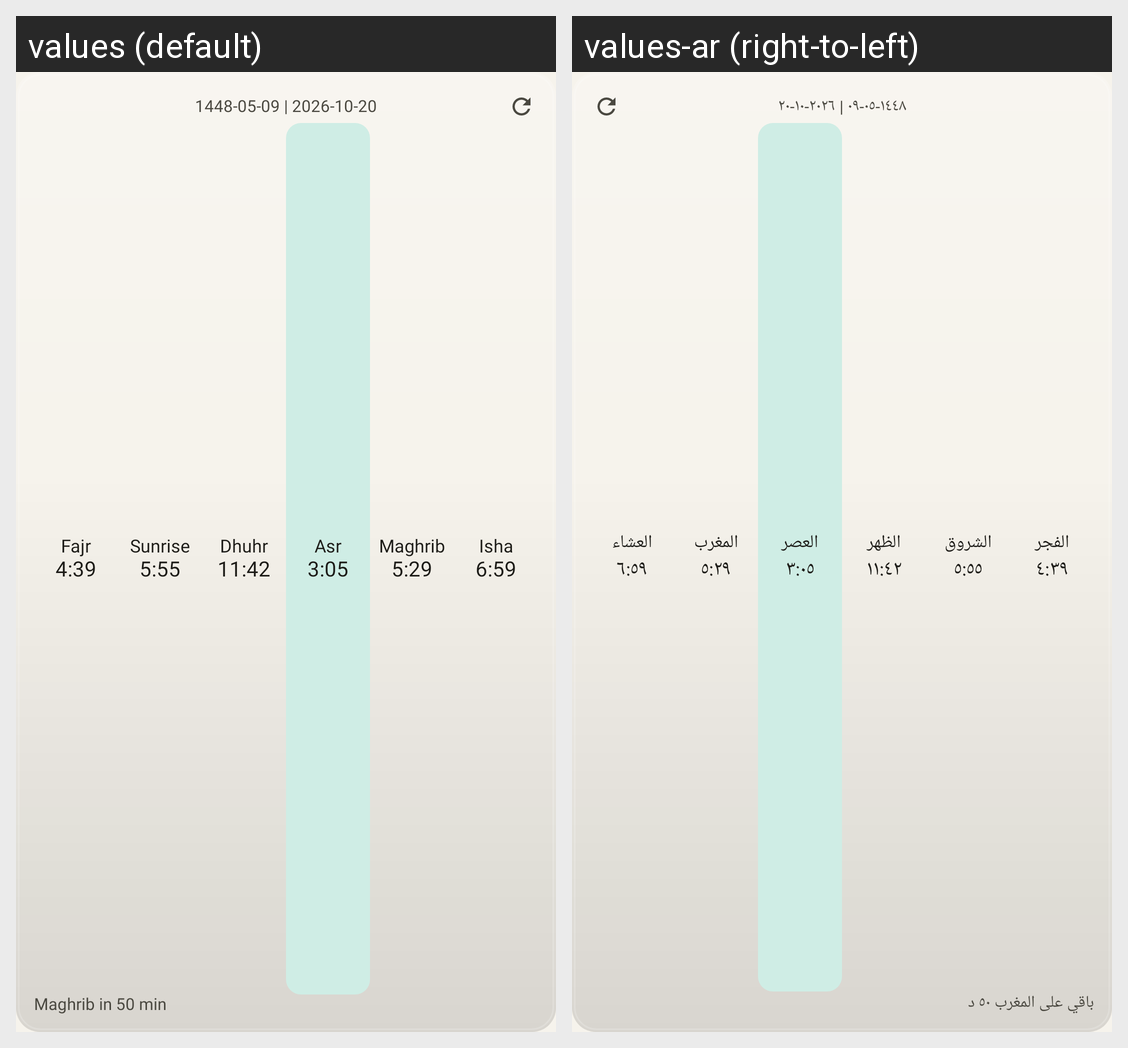

The Android screen above is rendered under two locales of the same app. Produce the string resources it draws, with the default and per-locale values.
Android screen res/layout/w_dayname.xml rendered under 2 locales, left to right: values (default), values-ar (right-to-left). Device: Nexus 5 (rendered at 1080×1920; each locale shown at half size, 540×960, under a caption strip naming it); theme Theme.Sakina.
Strings drawn on this screen, with the default value and each locale's value (text and hints the layout hard-codes, and strings that could not be matched under every locale, appear in the picture but are not listed):

w_sample_dates
  values: 1448-05-09 | 2026-10-20
  values-ar: ١٤٤٨-٠٥-٠٩ | ٢٠٢٦-١٠-٢٠

w_sample_fajr
  values: Fajr
  values-ar: الفجر

w_sample_t_fajr
  values: 4:39
  values-ar: ٤:٣٩

w_sample_sunrise
  values: Sunrise
  values-ar: الشروق

w_sample_t_sunrise
  values: 5:55
  values-ar: ٥:٥٥

w_sample_dhuhr
  values: Dhuhr
  values-ar: الظهر

w_sample_t_dhuhr
  values: 11:42
  values-ar: ١١:٤٢

w_sample_asr
  values: Asr
  values-ar: العصر

w_sample_t_asr
  values: 3:05
  values-ar: ٣:٠٥

w_sample_maghrib
  values: Maghrib
  values-ar: المغرب

w_sample_t_maghrib
  values: 5:29
  values-ar: ٥:٢٩

w_sample_isha
  values: Isha
  values-ar: العشاء

w_sample_t_isha
  values: 6:59
  values-ar: ٦:٥٩

w_sample_left_until
  values: Maghrib in 50 min
  values-ar: باقي على المغرب ٥٠ د
